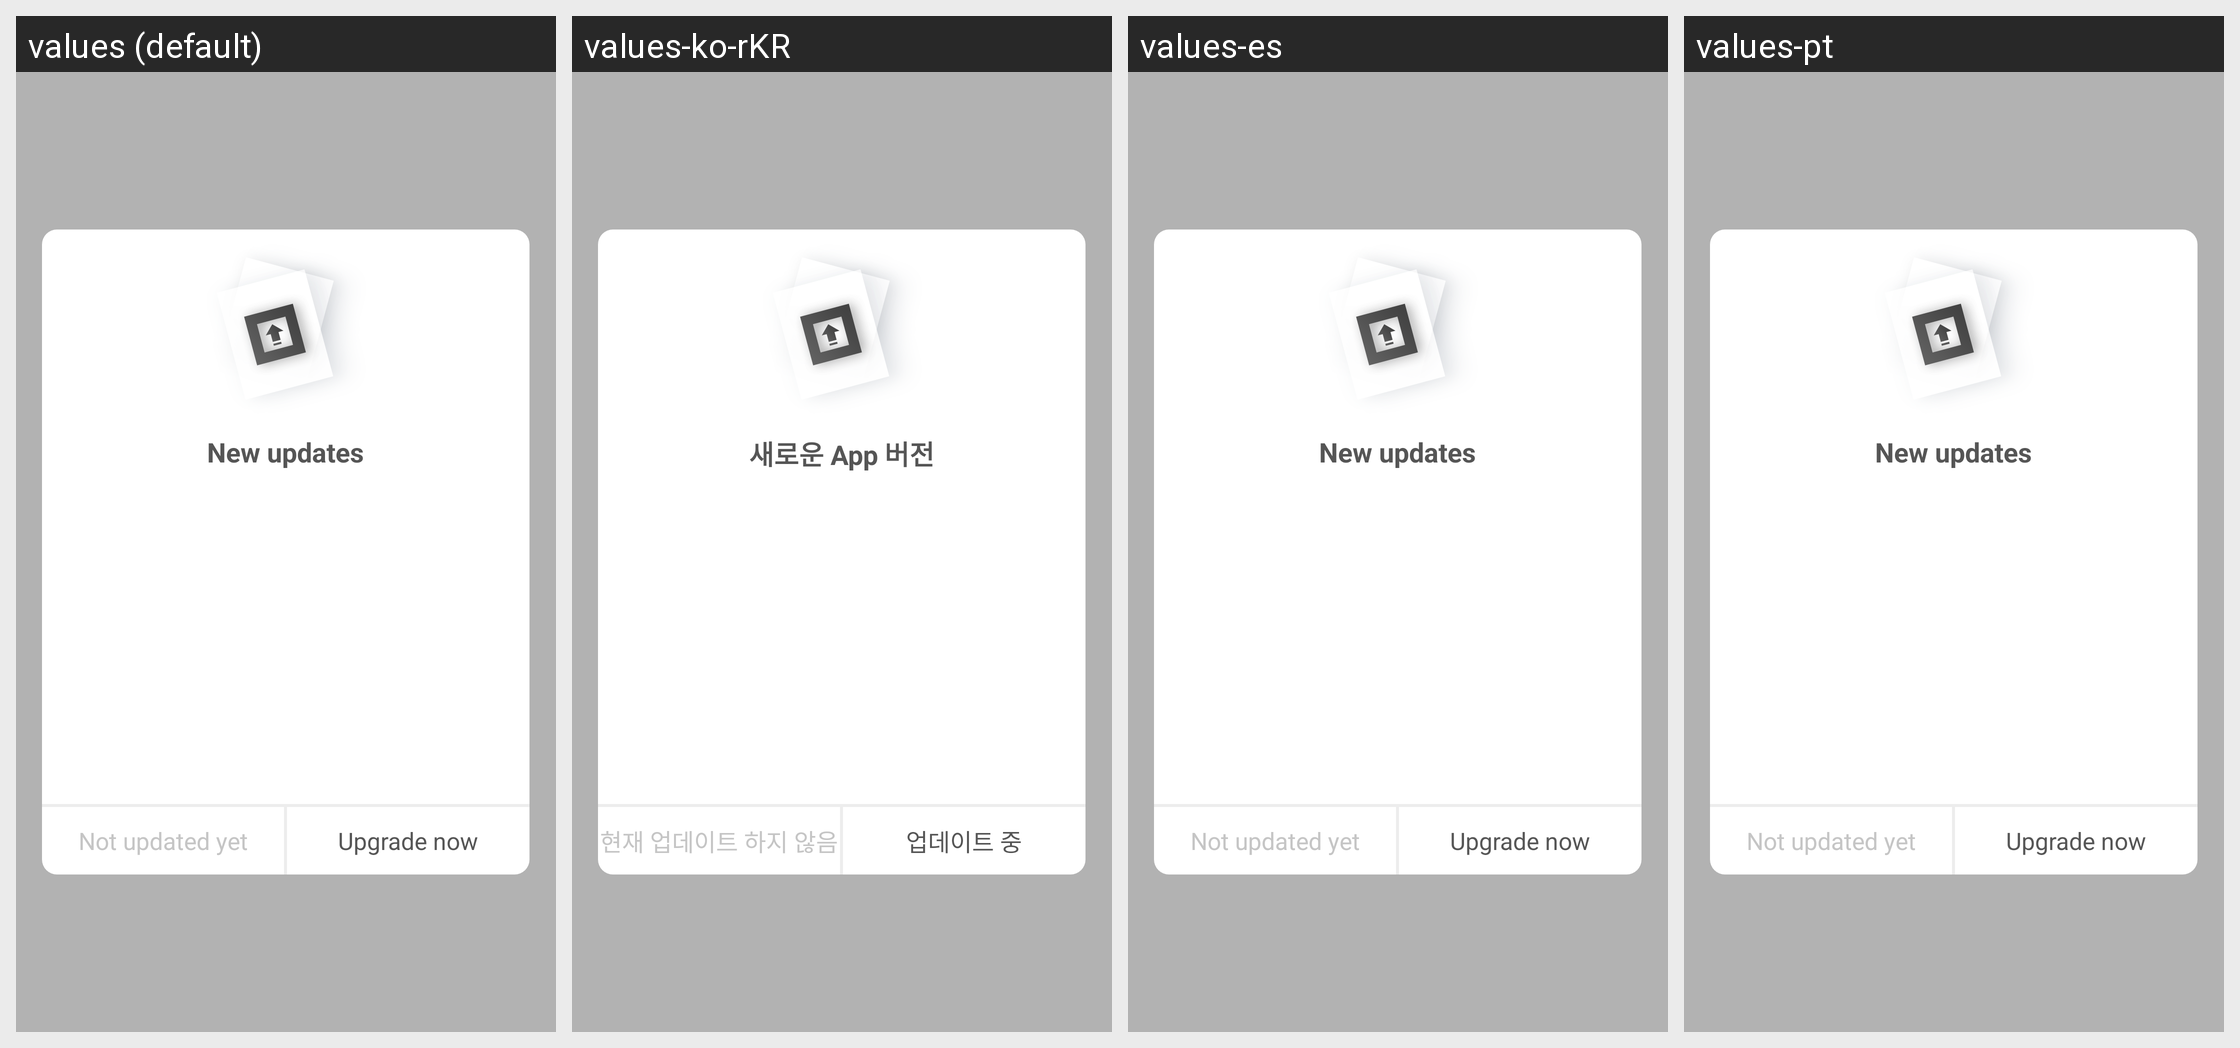

This grid shows one Android layout under several languages. Give, for every string resource on the screen, its name, the default text and each shown locale's text.
Android screen res/layout/activity_has_new_version.xml rendered under 4 locales, left to right: values (default), values-ko-rKR, values-es, values-pt. Device: Nexus 5 (rendered at 1080×1920; each locale shown at half size, 540×960, under a caption strip naming it); theme NoTitleFullscreen.
Other locales in the repository, not shown: values-cs, values-da, values-de, values-fi, values-fr, values-nb, values-nl, values-sk, values-sv, values-tr, values-zh, values-zh-rTW.
Strings drawn on this screen, with the default value and each locale's value (text and hints the layout hard-codes, and strings that could not be matched under every locale, appear in the picture but are not listed):

app_has_new_version
  values: New updates
  values-ko-rKR: 새로운 App 버전
  values-es: New updates  [not translated; the default value is used]
  values-pt: New updates  [not translated; the default value is used]

upgrade_cancel
  values: Not updated yet
  values-ko-rKR: 현재 업데이트 하지 않음
  values-es: Not updated yet  [not translated; the default value is used]
  values-pt: Not updated yet  [not translated; the default value is used]

upgrade_now
  values: Upgrade now
  values-ko-rKR: 업데이트 중
  values-es: Upgrade now  [not translated; the default value is used]
  values-pt: Upgrade now  [not translated; the default value is used]
